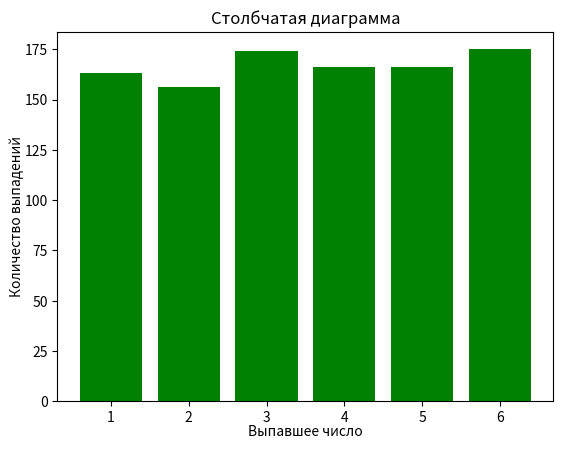

This chart was generated by the following Python code:
# Задача:
# Смоделируйте 1000 бросков игрального кубика.
# Найдите:
# Сколько раз выпадало каждое значение (от 1 до 6).
# Вероятность выпадения каждого значения.
# Максимальное количество подряд выпавших одинаковых значений.
# Визуализируйте результаты в виде гистограммы.
import numpy as np
import matplotlib.pyplot as plt
fig, ax = plt.subplots()
value =[0]*6
dice_rolls = np.random.randint(1,7,1000)
# print(dice_rolls)
for number in range(1,7):
    for i in range(0,1000):
        if number==dice_rolls[i]:
            value[number-1]+=1
print("Столько раз выпадало каждое значение:",value)
chance = [element/ 1000 for element in value]
print("Вероятность выпадения каждого значения:",chance)
max=0
count = 1
for i in range(0, 1000-1):
    if (dice_rolls[i] == dice_rolls[i+1]):
        count+= 1
    else:
        if max < count:
            max = count
        count = 0
print(max)
categories = ["1", "2", "3", "4", "5", "6"]
plt.bar(categories, value, color='green')
plt.title("Столбчатая диаграмма")
ax.set_xlabel("Выпавшее число", fontsize=10, color='black', labelpad=0)    # +
ax.set_ylabel("Количество выпадений", fontsize=10, color='black', labelpad=0)  # +
plt.show()